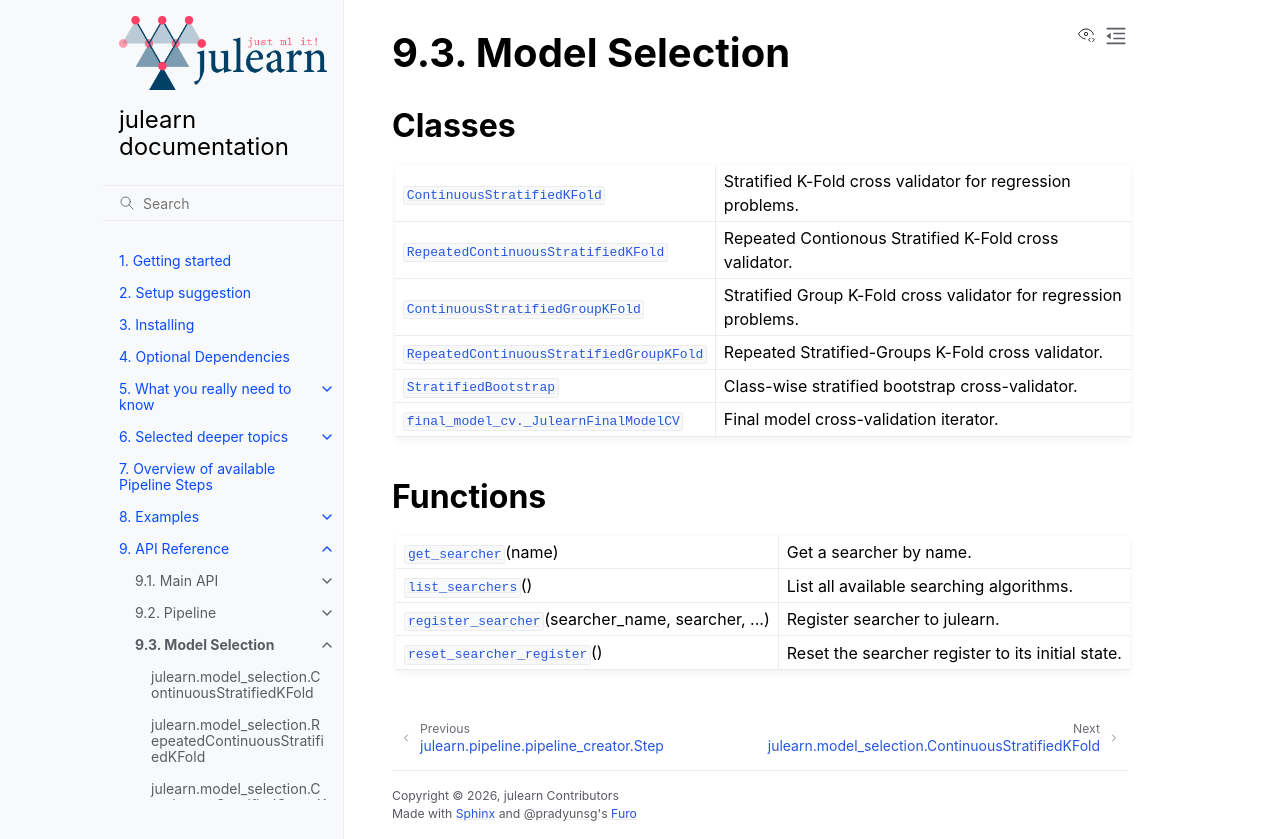

repository: juaml/julearn · page: main/api/model_selection.html · generator: sphinx

.. _model_selection:

Model Selection
===============

.. automodule:: julearn.model_selection
   :no-members:
   :no-inherited-members:

Classes
-------

.. currentmodule:: julearn.model_selection

.. autosummary::
   :nosignatures:
   :toctree: generated/
   :template: class.rst

    ContinuousStratifiedKFold
    RepeatedContinuousStratifiedKFold
    ContinuousStratifiedGroupKFold
    RepeatedContinuousStratifiedGroupKFold
    StratifiedBootstrap
    final_model_cv._JulearnFinalModelCV

Functions
---------

.. currentmodule:: julearn.model_selection

.. autosummary::
   :toctree: generated/
   :template: function.rst

    get_searcher
    list_searchers
    register_searcher
    reset_searcher_register
